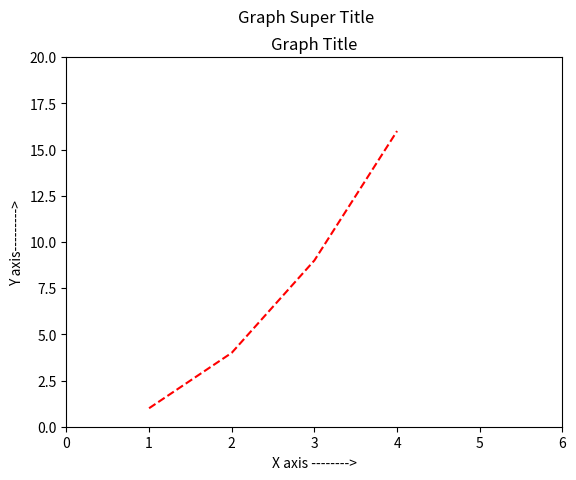

Write Python code to recreate this figure.
from matplotlib import pyplot as plt
import numpy as np
import pandas as pd
plt.xlabel('X axis -------->')
plt.ylabel('Y axis--------->')
plt.title('Graph Title')
plt.suptitle('Graph Super Title')

# plt.plot([1, 2, 3, 4])  # generates x from 0-len(list) and y as provided in list
plt.plot([1, 2, 3, 4], [1, 4, 9, 16], 'r--') # default color is red and r-- is for dotted line ro for round object
plt.axis([0, 6, 0, 20])
plt.show()
